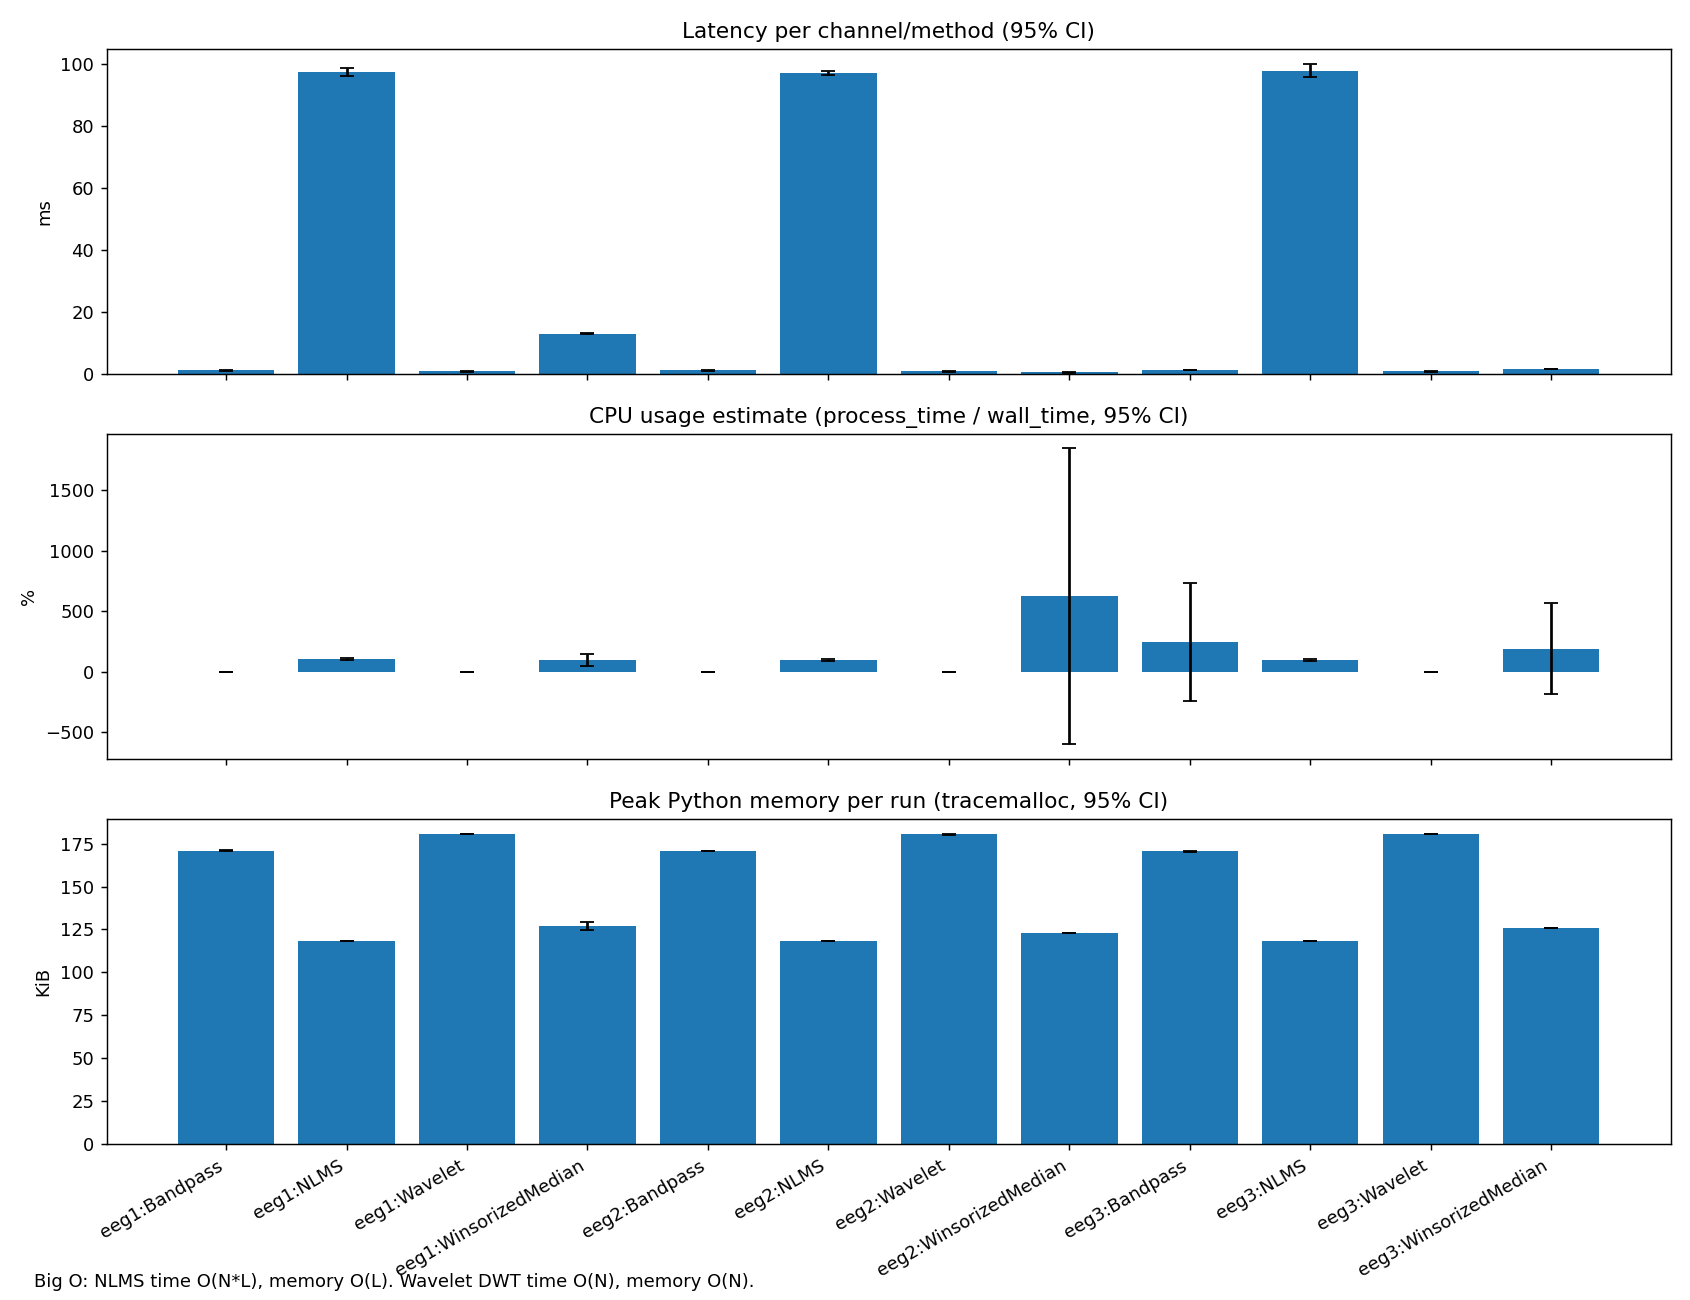

The table this chart was drawn from, first rows:
latency_ms_mean, latency_ms_ci95, cpu_pct_mean, cpu_pct_ci95, mem_kib_mean, mem_kib_ci95, method, channel
1.264, 0.1374, 0.0, 0.0, 170.8, 0.1624, Bandpass, eeg1
97.61, 1.322, 102.5, 8.54, 118.3, 0.009187, NLMS, eeg1
0.8536, 0.1878, 0.0, 0.0, 180.4, 0.0, Wavelet, eeg1
13.01, 0.1549, 95.9, 47.01, 127.2, 2.232, WinsorizedMedian, eeg1
1.192, 0.1761, 0.0, 0.0, 170.7, 0.1761, Bandpass, eeg2
97.18, 0.7216, 99.69, 6.458, 118.2, 0.0, NLMS, eeg2
0.8527, 0.1527, 0.0, 0.0, 180.4, 0.1072, Wavelet, eeg2
0.4896, 0.03202, 623.3, 1222, 122.7, 0.0, WinsorizedMedian, eeg2
1.322, 0.1048, 248.5, 487.1, 170.6, 0.2418, Bandpass, eeg3
98, 2.122, 98.9, 6.579, 118.2, 0.0, NLMS, eeg3
0.8336, 0.09192, 0.0, 0.0, 180.3, 0.02063, Wavelet, eeg3
1.663, 0.06985, 191.4, 375.1, 126.1, 0.0, WinsorizedMedian, eeg3
